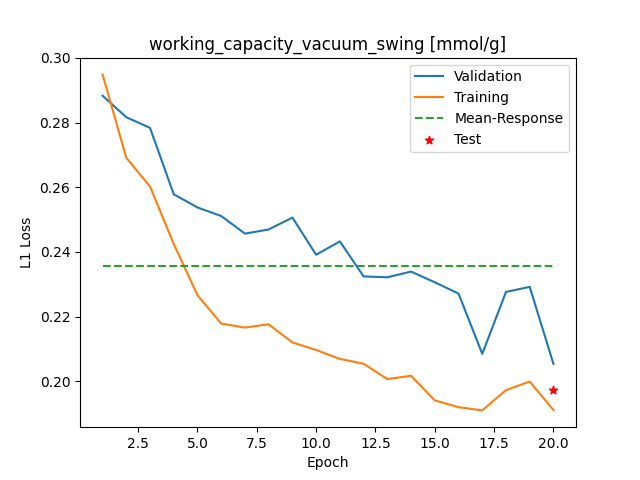

The table this chart was drawn from, first rows:
Epoch, Training_MSE, Validation_MSE
1, 0.2949, 0.2883
2, 0.2691, 0.2817
3, 0.2602, 0.2784
4, 0.2425, 0.2578
5, 0.2266, 0.2538
6, 0.2178, 0.2511
7, 0.2166, 0.2457
8, 0.2176, 0.247
9, 0.212, 0.2506
10, 0.2097, 0.2391
11, 0.2069, 0.2433
12, 0.2054, 0.2324
13, 0.2007, 0.2322
14, 0.2017, 0.2339
15, 0.1941, 0.2306
16, 0.192, 0.2271
17, 0.191, 0.2085
18, 0.1972, 0.2276
19, 0.1999, 0.2292
20, 0.1911, 0.2054
